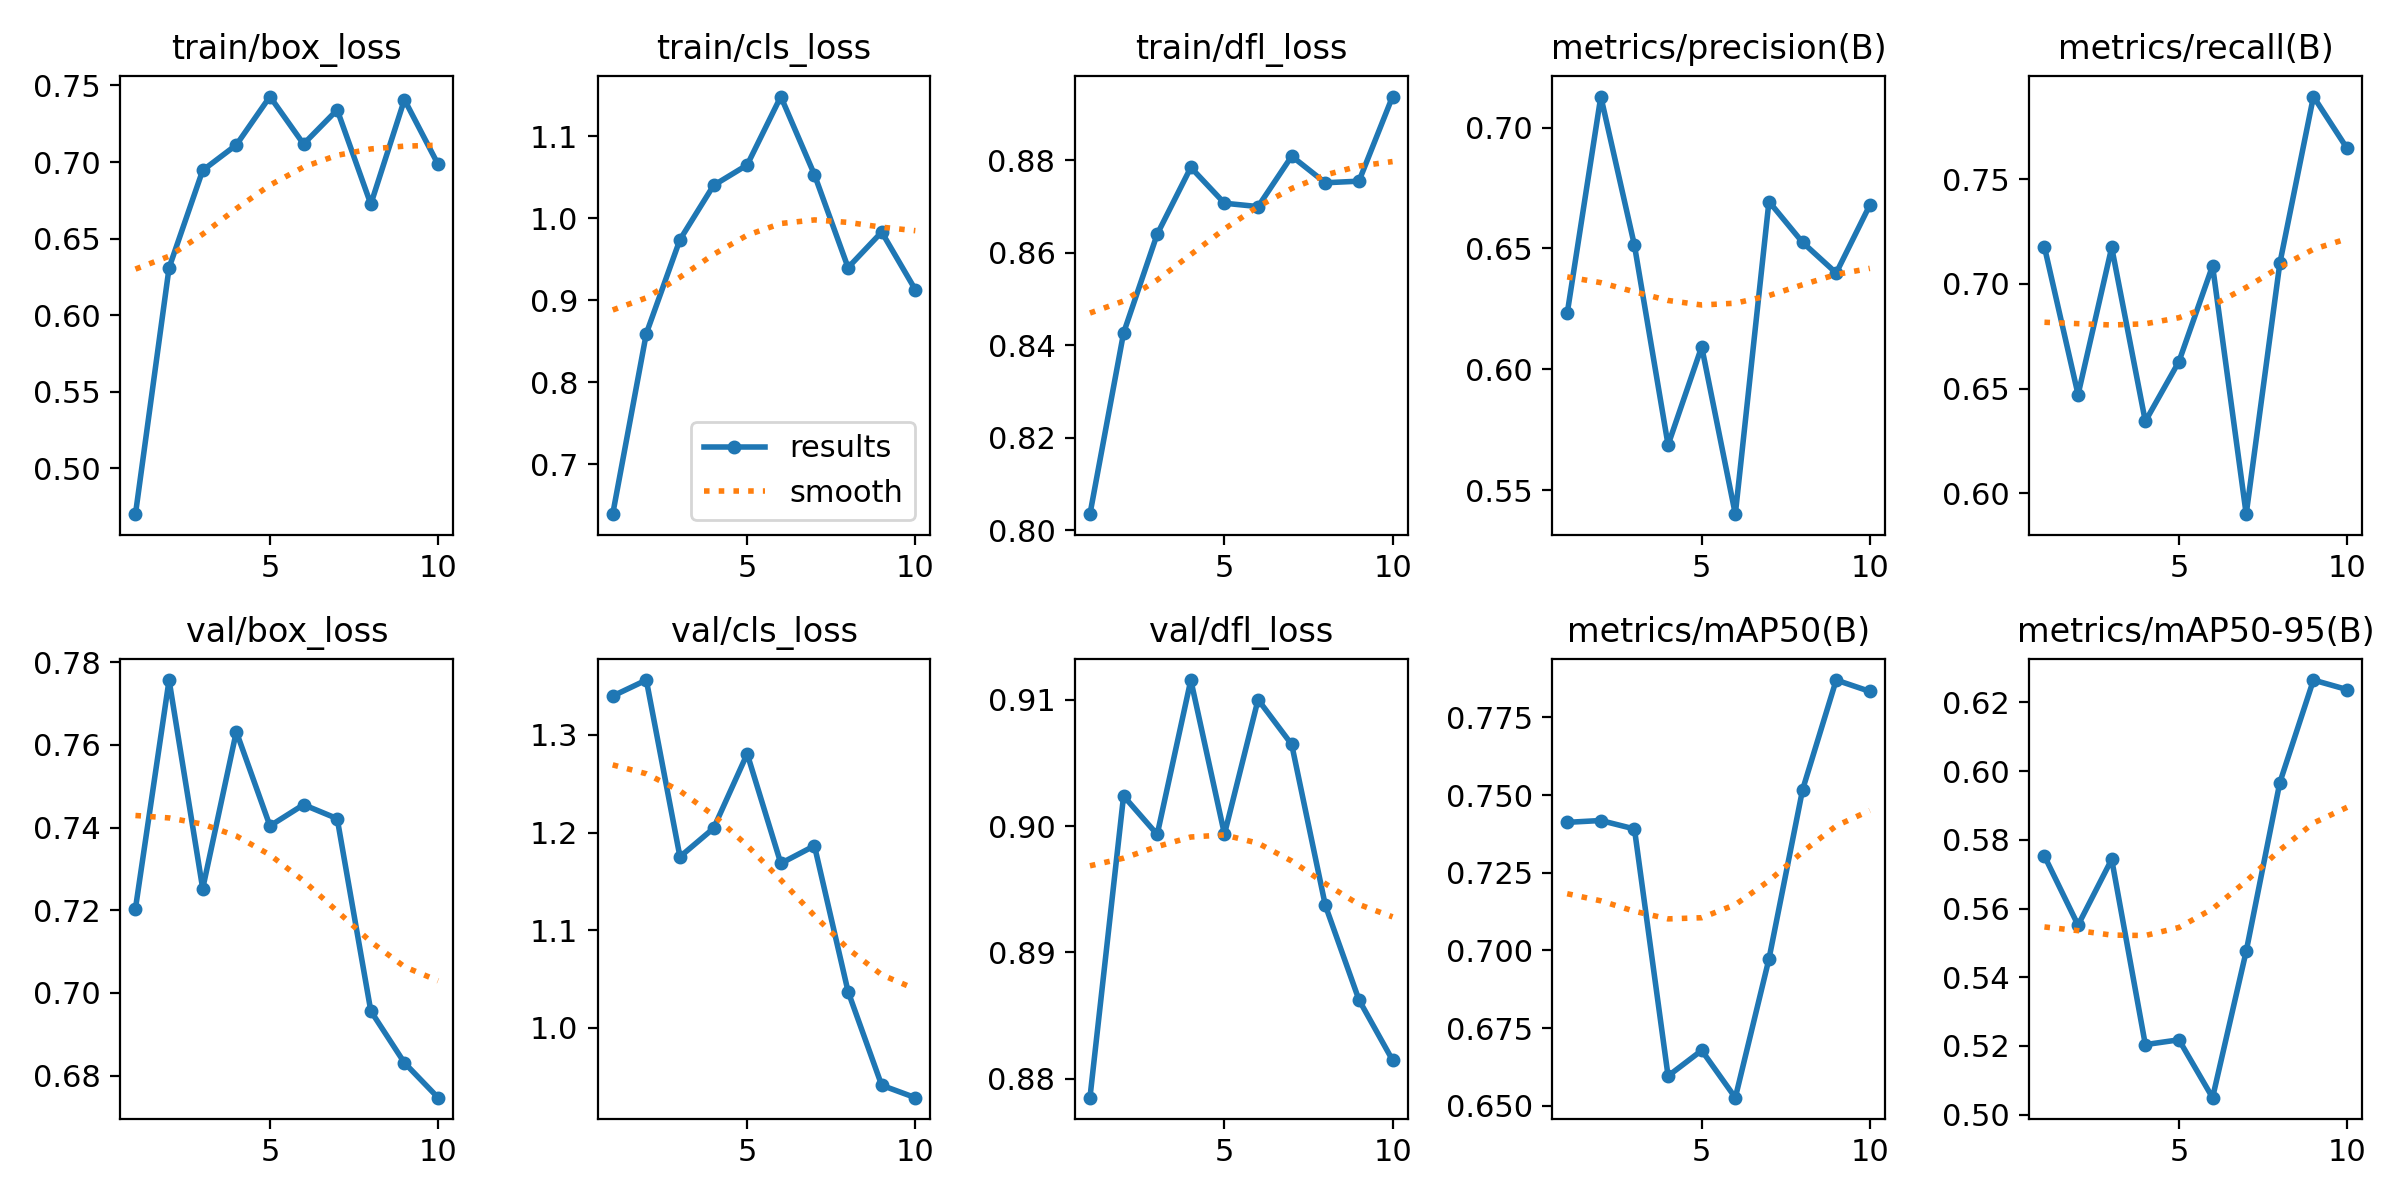

The data file committed next to this chart (first rows):
epoch, time, train/box_loss, train/cls_loss, train/dfl_loss, metrics/precision(B), metrics/recall(B), metrics/mAP50(B), metrics/mAP50-95(B), val/box_loss, val/cls_loss, val/dfl_loss, lr/pg0, lr/pg1, lr/pg2
1, 21.92, 0.4701, 0.6394, 0.8034, 0.6231, 0.7176, 0.7412, 0.5753, 0.7204, 1.34, 0.8785, 0.0005516, 0.0005516, 0.0005516
2, 43.1, 0.6309, 0.8595, 0.8426, 0.7129, 0.6471, 0.7418, 0.5552, 0.7757, 1.356, 0.9024, 0.0009976, 0.0009976, 0.0009976
3, 64.18, 0.6946, 0.9738, 0.864, 0.6513, 0.7174, 0.7391, 0.5743, 0.7252, 1.175, 0.8993, 0.001334, 0.001334, 0.001334
4, 85.41, 0.7112, 1.04, 0.8784, 0.5686, 0.6343, 0.6596, 0.5204, 0.7632, 1.204, 0.9116, 0.001172, 0.001172, 0.001172
5, 106.5, 0.7428, 1.065, 0.8707, 0.6093, 0.6629, 0.6679, 0.5218, 0.7404, 1.281, 0.8994, 0.001007, 0.001007, 0.001007
6, 127.3, 0.7117, 1.148, 0.87, 0.54, 0.7086, 0.6526, 0.5049, 0.7455, 1.168, 0.91, 0.0008418, 0.0008418, 0.0008418
7, 147.6, 0.7341, 1.053, 0.8809, 0.6694, 0.59, 0.6973, 0.5476, 0.7422, 1.186, 0.9065, 0.0006768, 0.0006768, 0.0006768
8, 168.2, 0.6725, 0.9398, 0.8751, 0.6525, 0.7098, 0.7517, 0.5967, 0.6956, 1.037, 0.8937, 0.0005118, 0.0005118, 0.0005118
9, 190.5, 0.7407, 0.9831, 0.8755, 0.6398, 0.7894, 0.787, 0.6265, 0.6831, 0.9413, 0.8862, 0.0003467, 0.0003467, 0.0003467
10, 211.9, 0.6985, 0.9129, 0.8938, 0.6679, 0.7647, 0.7834, 0.6238, 0.6747, 0.9286, 0.8815, 0.0001817, 0.0001817, 0.0001817
